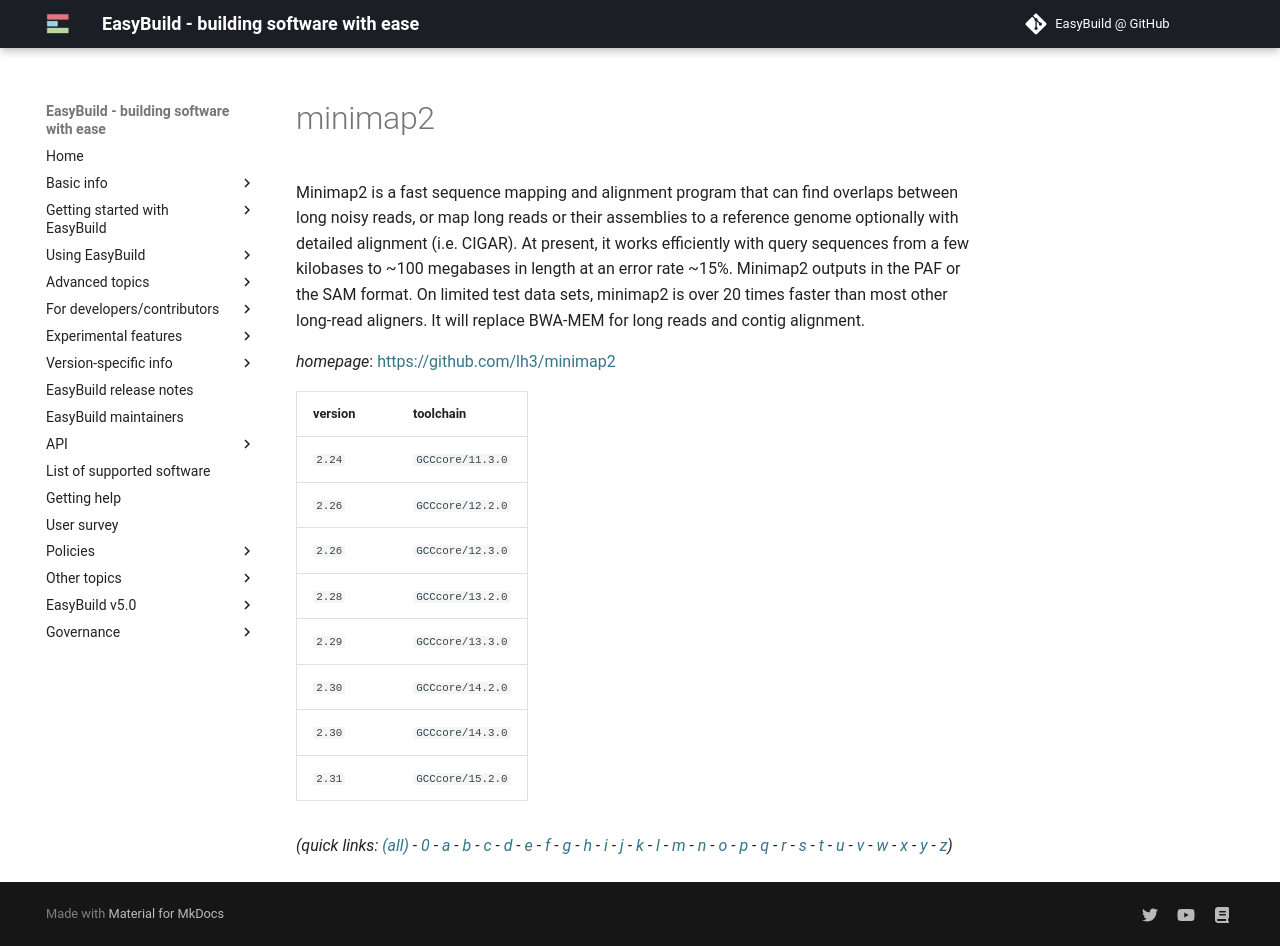

repository: easybuilders/easybuild-docs · page: version-specific/supported-software/m/minimap2/index.html · generator: mkdocs

---
search:
  boost: 0.5
---
# minimap2

Minimap2 is a fast sequence mapping and alignment program that can find overlaps between long noisy reads, or map long reads or their assemblies to a reference genome optionally with detailed alignment (i.e. CIGAR). At present, it works efficiently with query sequences from a few kilobases to ~100 megabases in length at an error rate ~15%. Minimap2 outputs in the PAF or the SAM format. On limited test data sets, minimap2 is over 20 times faster than most other long-read aligners. It will replace BWA-MEM for long reads and contig alignment.

*homepage*: <https://github.com/lh3/minimap2>

version | toolchain
--------|----------
``2.24`` | ``GCCcore/11.3.0``
``2.26`` | ``GCCcore/12.2.0``
``2.26`` | ``GCCcore/12.3.0``
``2.28`` | ``GCCcore/13.2.0``
``2.29`` | ``GCCcore/13.3.0``
``2.30`` | ``GCCcore/14.2.0``
``2.30`` | ``GCCcore/14.3.0``
``2.31`` | ``GCCcore/15.2.0``


*(quick links: [(all)](../index.md) - [0](../0/index.md) - [a](../a/index.md) - [b](../b/index.md) - [c](../c/index.md) - [d](../d/index.md) - [e](../e/index.md) - [f](../f/index.md) - [g](../g/index.md) - [h](../h/index.md) - [i](../i/index.md) - [j](../j/index.md) - [k](../k/index.md) - [l](../l/index.md) - [m](../m/index.md) - [n](../n/index.md) - [o](../o/index.md) - [p](../p/index.md) - [q](../q/index.md) - [r](../r/index.md) - [s](../s/index.md) - [t](../t/index.md) - [u](../u/index.md) - [v](../v/index.md) - [w](../w/index.md) - [x](../x/index.md) - [y](../y/index.md) - [z](../z/index.md))*
